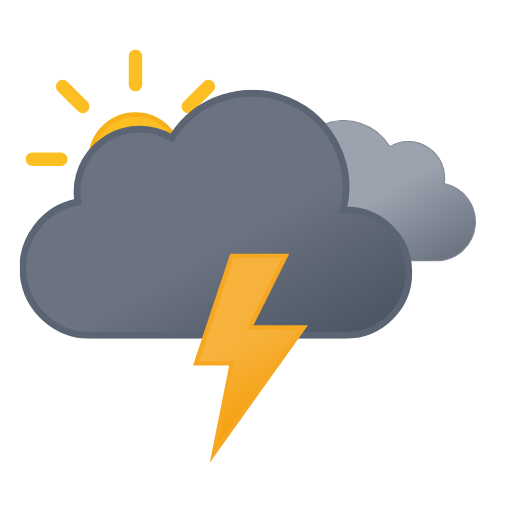
t = 0.00 s
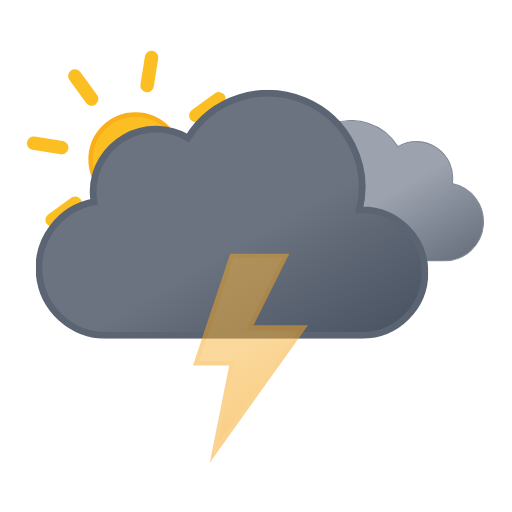
t = 1.20 s
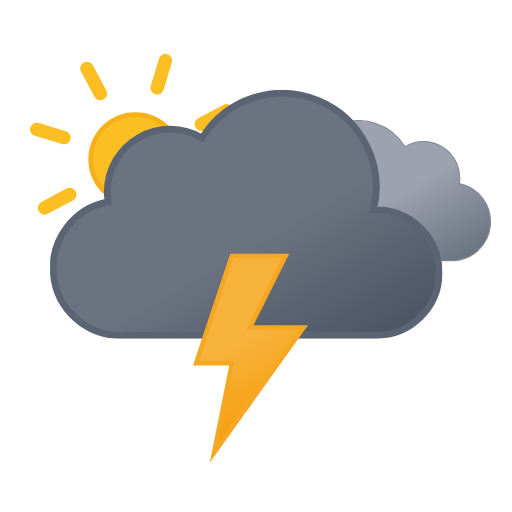
t = 2.25 s
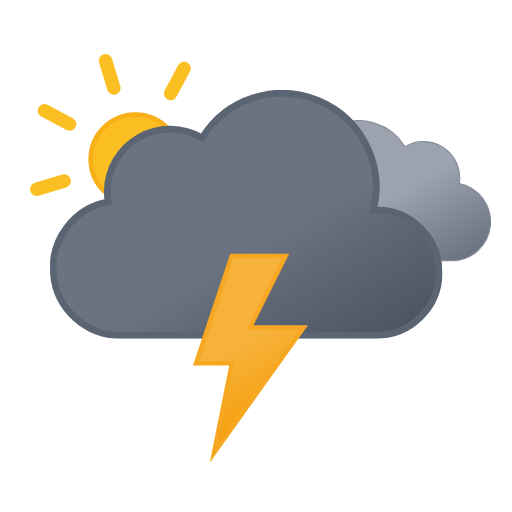
t = 3.75 s
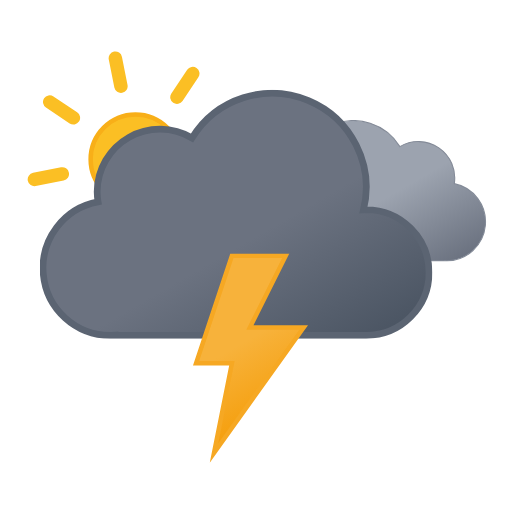
t = 4.50 s
t = 6.00 s: frame unchanged from t = 0.00 s, image omitted

The animated SVG that drew these frames (rendered in a browser with its animation timeline set to each time). Animation: 4 SMIL elements (animate=1,animateTransform=3); one cycle of 6.00 s, repeats indefinitely.

<svg xmlns="http://www.w3.org/2000/svg" xmlns:xlink="http://www.w3.org/1999/xlink" viewBox="33.167 64.917 456.667 456.667"><defs><symbol id="f" viewBox="0 0 196 196"><circle cx="98" cy="98" r="40" fill="url(#d)" stroke="#f8af18" stroke-miterlimit="10" stroke-width="4"/><path fill="none" stroke="#fbbf24" stroke-linecap="round" stroke-miterlimit="10" stroke-width="12" d="M98 31.4V6m0 184v-25.4M145.1 51l18-17.9M33 163l18-17.9M51 51 33 33m130.1 130.1-18-18M6 98h25.4M190 98h-25.4"><animateTransform additive="sum" attributeName="transform" dur="6s" repeatCount="indefinite" type="rotate" values="0 98 98; 45 98 98"/></path></symbol><symbol id="h" viewBox="0 0 200.3 126.1"><path fill="url(#a)" stroke="#848b98" stroke-miterlimit="10" d="M.5 93.2a32.4 32.4 0 0032.4 32.4h129.8v-.1l2.3.1a34.8 34.8 0 006.5-68.9 32.4 32.4 0 00-48.5-33 48.6 48.6 0 00-88.6 37.1h-1.5A32.4 32.4 0 00.5 93.1Z"/></symbol><symbol id="i" viewBox="0 0 350 222"><path fill="url(#b)" stroke="#5b6472" stroke-miterlimit="10" stroke-width="6" d="m291 107-2.5.1A83.9 83.9 0 00135.6 43 56 56 0 0051 91a56.6 56.6 0 00.8 9A60 60 0 0063 219l4-.2v.2h224a56 56 0 000-112Z"/></symbol><symbol id="g" overflow="visible" viewBox="0 0 398 222"><use xlink:href="#h" width="200.3" height="126.1" transform="translate(198 27)"><animateTransform additive="sum" attributeName="transform" dur="6s" repeatCount="indefinite" type="translate" values="-9 0; 9 0; -9 0"/></use><use xlink:href="#i" width="350" height="222"><animateTransform additive="sum" attributeName="transform" dur="6s" repeatCount="indefinite" type="translate" values="-18 0; 18 0; -18 0"/></use></symbol><symbol id="e" overflow="visible" viewBox="0 0 410.8 258"><use xlink:href="#f" width="196" height="196"/><use xlink:href="#g" width="398" height="222" transform="translate(12.84 36)"/></symbol><symbol id="j" viewBox="0 0 102.7 186.8"><path fill="url(#c)" stroke="#f6a823" stroke-miterlimit="10" stroke-width="4" d="m34.8 2-32 96h32l-16 80 80-112h-48l32-64h-48z"><animate id="x1" attributeName="opacity" begin="0s; x1.end+.67s" dur="1.33s" keyTimes="0; .38; .5; .63; .75; .86; .94; 1" values="1; 1; 0; 1; 0; 1; 0; 1"/></path></symbol><linearGradient id="a" x1="52.7" x2="133.4" y1="9.6" y2="149.3" gradientUnits="userSpaceOnUse"><stop offset="0" stop-color="#9ca3af"/><stop offset=".5" stop-color="#9ca3af"/><stop offset="1" stop-color="#6b7280"/></linearGradient><linearGradient id="b" x1="99.5" x2="232.6" y1="30.7" y2="261.4" gradientUnits="userSpaceOnUse"><stop offset="0" stop-color="#6b7280"/><stop offset=".5" stop-color="#6b7280"/><stop offset="1" stop-color="#4b5563"/></linearGradient><linearGradient id="c" x1="8.7" x2="80.9" y1="17.1" y2="142.1" gradientUnits="userSpaceOnUse"><stop offset="0" stop-color="#f7b23b"/><stop offset=".5" stop-color="#f7b23b"/><stop offset="1" stop-color="#f59e0b"/></linearGradient><linearGradient id="d" x1="78" x2="118" y1="63.4" y2="132.7" gradientUnits="userSpaceOnUse"><stop offset="0" stop-color="#fbbf24"/><stop offset=".5" stop-color="#fbbf24"/><stop offset="1" stop-color="#f59e0b"/></linearGradient></defs><use xlink:href="#e" width="410.8" height="258" transform="translate(56 109)"/><use xlink:href="#j" width="102.7" height="186.7" transform="translate(205.23 291)"/></svg>
